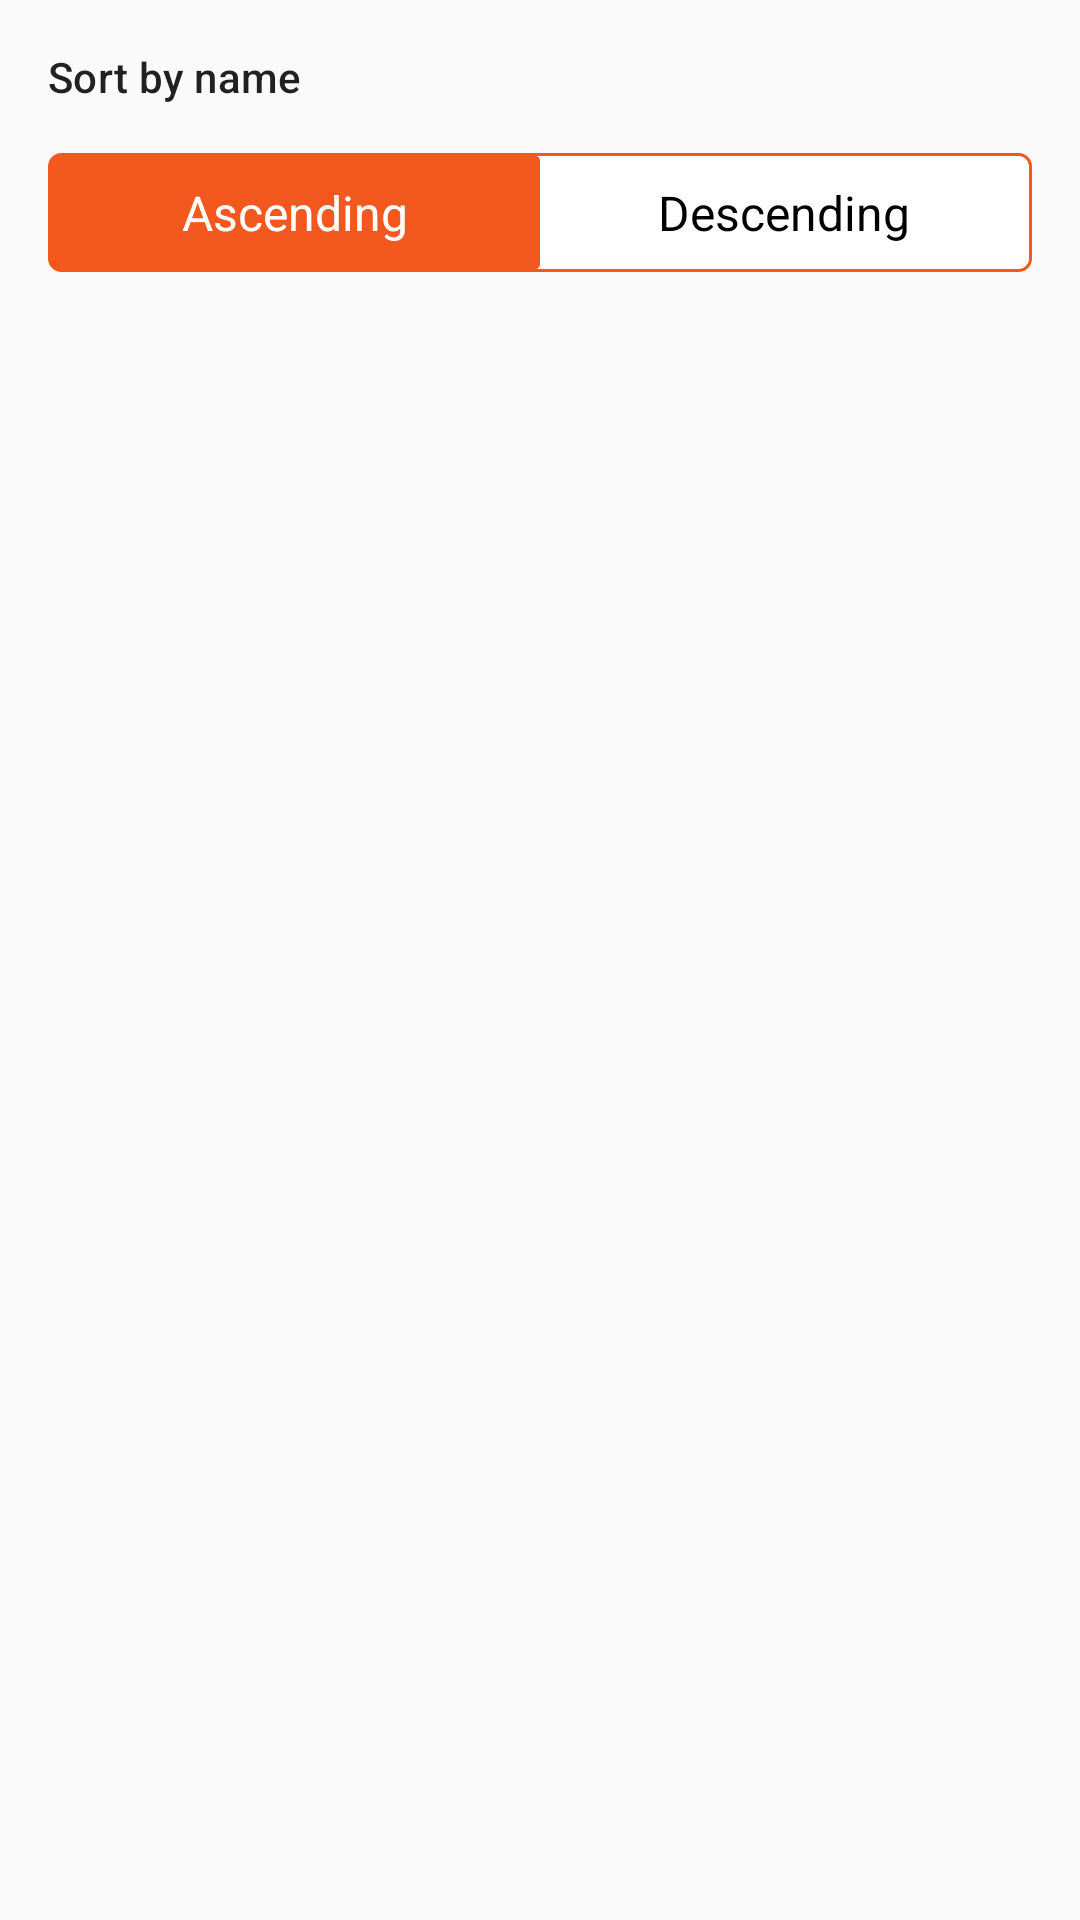

Android layout source for this screen:
<!-- AndroidManifest.xml: application theme AppTheme -->
<!-- res/layout/country_dialog_sort_name.xml -->
<?xml version="1.0" encoding="utf-8"?>
<LinearLayout
    xmlns:android="http://schemas.android.com/apk/res/android"
    xmlns:app="http://schemas.android.com/apk/res-auto"
    android:layout_width="match_parent"
    android:layout_height="wrap_content"
    android:orientation="vertical"
    android:padding="@dimen/size_giant"
    app:layout_behavior="android.support.design.widget.BottomSheetBehavior">

    <TextView
        android:layout_width="match_parent"
        android:layout_height="wrap_content"
        android:layout_marginBottom="@dimen/size_giant"
        android:text="@string/dialog_sort_by_name"
        android:textAppearance="@style/TextAppearance.MaterialComponents.Subtitle2" />

    <RadioGroup
        android:id="@+id/segmentedRadioGroup"
        android:layout_width="match_parent"
        android:layout_height="wrap_content"
        android:background="@drawable/segmented_background_group"
        android:gravity="center_horizontal"
        android:orientation="horizontal"
        android:padding="@dimen/_1dp">

        <RadioButton
            android:id="@+id/segmentedAscending"
            android:layout_width="@dimen/size_auto"
            android:layout_height="wrap_content"
            android:layout_weight="1"
            android:background="@drawable/segmented_selector"
            android:button="@color/whiteTransparent"
            android:checked="true"
            android:gravity="center"
            android:text="@string/common_ascending"
            android:textColor="@color/segmented_selector_text" />

        <RadioButton
            android:id="@+id/segmentedDescending"
            android:layout_width="@dimen/size_auto"
            android:layout_height="wrap_content"
            android:layout_weight="1"
            android:background="@drawable/segmented_selector"
            android:button="@color/whiteTransparent"
            android:gravity="center"
            android:text="@string/common_descending"
            android:textColor="@color/segmented_selector_text" />

    </RadioGroup>

</LinearLayout>
<!-- resources referenced by this layout -->
<resources>
  <color name="whiteTransparent">#00FFFFFF</color>
  <dimen name="_1dp">1dp</dimen>
  <dimen name="size_auto">0dp</dimen>
  <dimen name="size_giant">16dp</dimen>
  <!-- drawable segmented_background_group (drawable) -->
  <?xml version="1.0" encoding="utf-8"?>
  <shape xmlns:android="http://schemas.android.com/apk/res/android"
         android:shape="rectangle">
      <corners android:radius="@dimen/material_corner_radius"/>
      <solid android:color="@color/white"/>
      <stroke
          android:width="@dimen/_1dp"
          android:color="@color/secondaryColor"/>
      <padding
          android:bottom="@dimen/size_normal"
          android:left="@dimen/size_normal"
          android:right="@dimen/size_normal"
          android:top="@dimen/size_normal"/>
  </shape>
  <!-- drawable segmented_selector (drawable) -->
  <?xml version="1.0" encoding="utf-8"?>
  <selector xmlns:android="http://schemas.android.com/apk/res/android">
  
      
  
      <item android:drawable="@drawable/segmented_button_selected" android:state_checked="true"/>
  
      
  
      <item android:drawable="@drawable/segmented_button_normal"/>
  
  </selector>
  <string name="common_ascending">Ascending</string>
  <string name="common_descending">Descending</string>
  <string name="dialog_sort_by_name">Sort by name</string>
  <style name="AppTheme" parent="Theme.MaterialComponents.Light.NoActionBar.Bridge">
          <item name="colorPrimary">@color/primaryColor</item>
          <item name="colorPrimaryDark">@color/primaryDarkColor</item>
          <item name="colorAccent">@color/secondaryColor</item>
          <item name="android:textAppearance">@style/AppTheme.Font.Roboto</item>
      </style>
  <dimen name="material_corner_radius">4dp</dimen>
  <color name="white">#FFFFFF</color>
  <color name="secondaryColor">#f3591f</color>
  <dimen name="size_normal">8dp</dimen>
  <!-- drawable segmented_button_selected (drawable) -->
  <?xml version="1.0" encoding="utf-8"?>
  <shape xmlns:android="http://schemas.android.com/apk/res/android"
         android:shape="rectangle">
      <corners
          android:radius="@dimen/_1dp"/>
      <solid android:color="@color/secondaryColor"/>
      <stroke
          android:width="@dimen/_1dp"
          android:color="@color/secondaryColor"/>
  </shape>
  <!-- drawable segmented_button_normal (drawable) -->
  <?xml version="1.0" encoding="utf-8"?>
  <shape xmlns:android="http://schemas.android.com/apk/res/android"
         android:shape="rectangle">
      <corners android:radius="@dimen/material_corner_radius"/>
      <solid android:color="@color/white"/>
      <padding
          android:bottom="@dimen/size_normal"
          android:left="@dimen/size_normal"
          android:right="@dimen/size_normal"
          android:top="@dimen/size_normal"/>
  </shape>
  <color name="primaryColor">#3959c7</color>
  <color name="primaryDarkColor">#003195</color>
  <style name="AppTheme.Font.Roboto">
          <item name="android:fontFamily">sans-serif</item>
          <item name="fontFamily">sans-serif</item>
      </style>
</resources>
